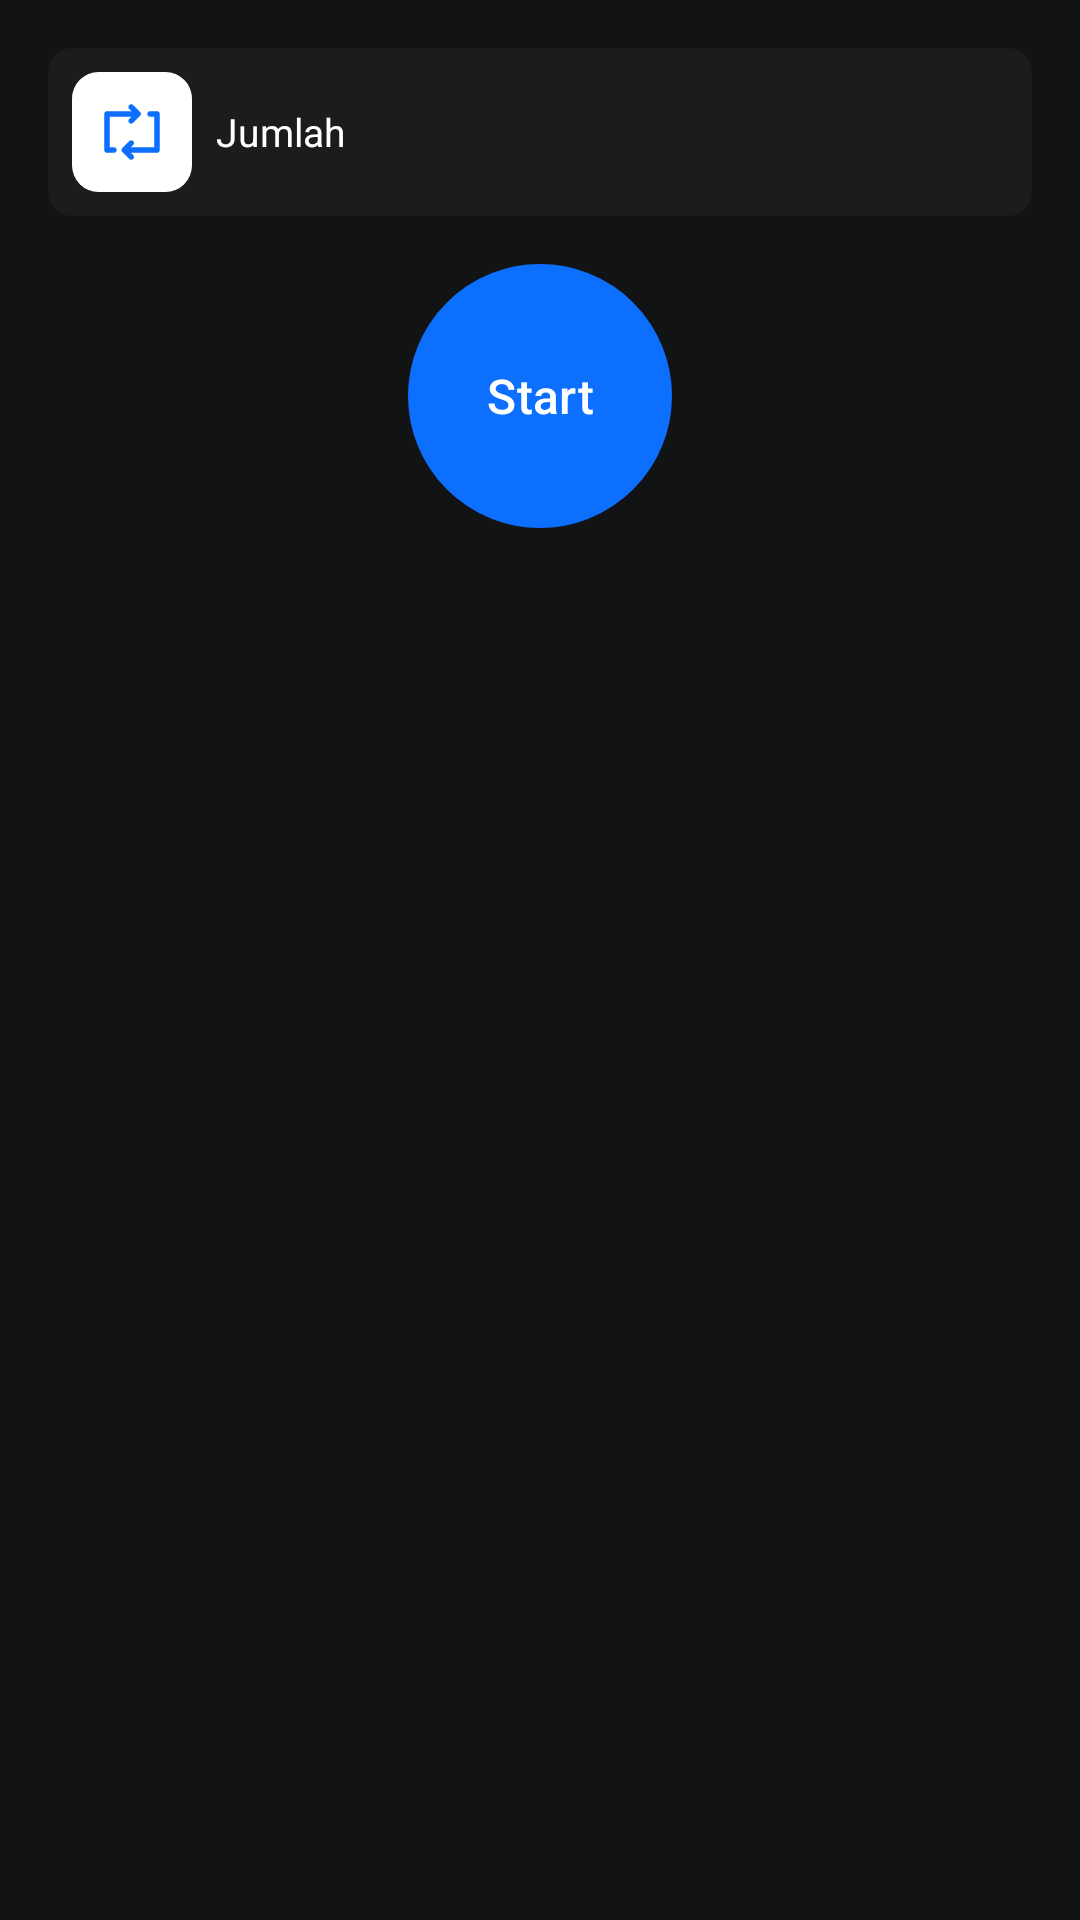

This screen was rendered from an Android layout file. Write that file and the resources it references.
<!-- AndroidManifest.xml: application theme Theme.Material3.Dark -->
<!-- res/layout/view_indicators_workout.xml -->
<?xml version="1.0" encoding="utf-8"?>
<LinearLayout xmlns:android="http://schemas.android.com/apk/res/android"
    android:layout_width="match_parent"
    android:layout_height="wrap_content"
    xmlns:tools="http://schemas.android.com/tools"
    xmlns:app="http://schemas.android.com/apk/res-auto"
    android:orientation="vertical"
    android:background="@color/bg_dark">

    <LinearLayout
        android:layout_width="match_parent"
        android:layout_height="wrap_content"
        android:orientation="horizontal"
        android:layout_marginTop="16dp"
        android:padding="8dp"
        android:layout_marginHorizontal="16dp"
        android:background="@drawable/bg_edit_text">

        <ImageView
            android:layout_width="40dp"
            android:layout_height="40dp"
            android:src="@drawable/icon_repeat" />

        <TextView
            android:layout_width="0dp"
            android:layout_height="wrap_content"
            android:layout_weight="1"
            android:text="Jumlah"
            android:textSize="13sp"
            android:textColor="@color/white"
            android:layout_gravity="center"
            android:layout_marginStart="8dp" />

        <TextView
            android:id="@+id/txtDistance"
            android:layout_width="0dp"
            android:layout_height="wrap_content"
            android:layout_weight="0.4"
            android:padding="4dp"
            tools:text="5 kali"
            android:textSize="13sp"
            android:textColor="@color/white"
            android:layout_gravity="center"
            android:gravity="center"
            android:textStyle="bold"
            android:layout_marginEnd="8dp"
            android:background="@drawable/bg_indicator_blue"/>

    </LinearLayout>

    <Button
        android:id="@+id/btnStartStop"
        android:layout_width="88dp"
        android:layout_height="88dp"
        android:layout_marginTop="16dp"
        android:layout_marginBottom="16dp"
        android:layout_gravity="center"
        app:backgroundTint="@null"
        android:background="@drawable/btn_start"
        android:text="@string/start_label"
        android:textSize="16sp"
        android:textColor="@color/white" />

</LinearLayout>
<!-- resources referenced by this layout -->
<resources>
  <color name="bg_dark">#111315</color>
  <color name="white">#FFFFFFFF</color>
  <!-- drawable bg_edit_text (drawable) -->
  <?xml version="1.0" encoding="utf-8"?>
  <shape xmlns:android="http://schemas.android.com/apk/res/android"
      android:shape="rectangle">
      <solid android:color="@color/bg_dark_soft" />
      <corners android:radius="8dp" />
  </shape>
  <!-- drawable btn_start (drawable) -->
  <?xml version="1.0" encoding="utf-8"?>
  <selector xmlns:android="http://schemas.android.com/apk/res/android">
      <item android:state_pressed="false">
          <shape android:shape="rectangle">
              <corners android:radius="1000dp" />
              <solid android:color="@color/blue" />
              <stroke
                  android:width="2dip"
                  android:color="@color/blue" />
              <padding
                  android:bottom="4dp"
                  android:left="4dp"
                  android:right="4dp"
                  android:top="4dp" />
          </shape>
      </item>
      <item android:state_pressed="true">
          <shape android:shape="rectangle">
              <corners android:radius="1000dp" />
              <solid android:color="#257CFA" />
              <stroke
                  android:width="2dip"
                  android:color="#257CFA" />
              <padding
                  android:bottom="4dp"
                  android:left="4dp"
                  android:right="4dp"
                  android:top="4dp" />
          </shape>
      </item>
  </selector>
  <!-- drawable icon_repeat: vector/xml drawable (drawable, 2425 chars, omitted) -->
  <string name="start_label">Start</string>
  <color name="bg_dark_soft">#1A1C1E</color>
  <color name="blue">#0D6FFD</color>
</resources>
